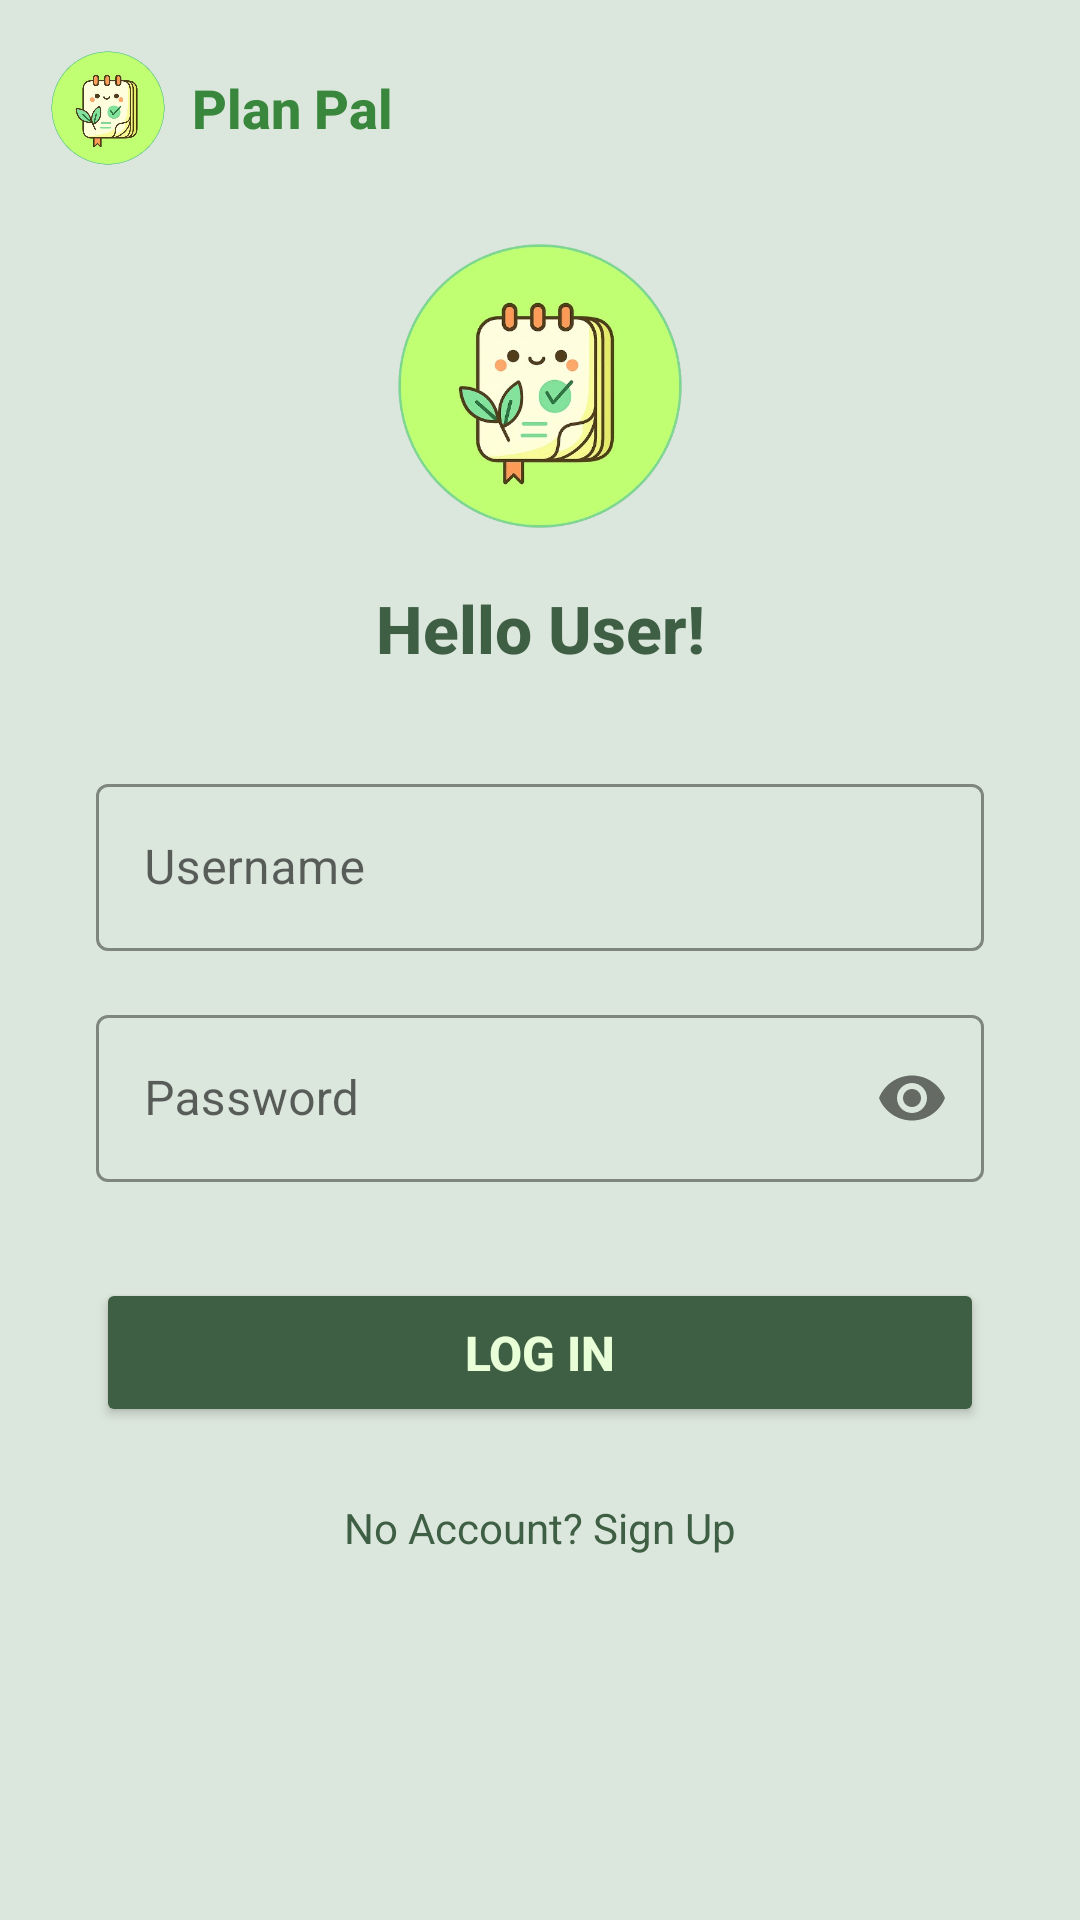

The Android layout XML behind this screen, and the referenced resources:
<!-- AndroidManifest.xml: application theme Theme.PlanPal -->
<!-- res/layout/activity_login_page.xml -->
<?xml version="1.0" encoding="utf-8"?>
<androidx.constraintlayout.widget.ConstraintLayout xmlns:android="http://schemas.android.com/apk/res/android"
    xmlns:app="http://schemas.android.com/apk/res-auto"
    xmlns:tools="http://schemas.android.com/tools"
    android:layout_width="match_parent"
    android:layout_height="match_parent"
    android:background="#DBE6DC"
    tools:context=".LoginPage">

    
    <LinearLayout
        android:id="@+id/logoContainer"
        android:layout_width="wrap_content"
        android:layout_height="wrap_content"
        android:orientation="horizontal"
        android:gravity="center_vertical"
        android:layout_marginTop="16dp"
        android:layout_marginStart="16dp"
        app:layout_constraintStart_toStartOf="parent"
        app:layout_constraintTop_toTopOf="parent">

        <ImageView
            android:id="@+id/logo"
            android:layout_width="40dp"
            android:layout_height="40dp"
            android:contentDescription="@string/app_name"
            android:src="@drawable/plan_pal_removebg_preview" />

        <TextView
            android:id="@+id/appName"
            android:layout_width="wrap_content"
            android:layout_height="wrap_content"
            android:layout_marginStart="8dp"
            android:fontFamily="sans-serif-medium"
            android:text="@string/plan_pal"
            android:textColor="#39873C"
            android:textSize="18sp"
            android:textStyle="bold"/>
    </LinearLayout>

    
    <androidx.constraintlayout.widget.Guideline
        android:id="@+id/guideline_center"
        android:layout_width="wrap_content"
        android:layout_height="wrap_content"
        android:orientation="horizontal"
        app:layout_constraintGuide_percent="0.4" />

    
    <ImageView
        android:id="@+id/mascotImage"
        android:layout_width="100dp"
        android:layout_height="100dp"
        android:layout_marginBottom="16dp"
        android:src="@drawable/plan_pal_removebg_preview"
        app:layout_constraintBottom_toTopOf="@id/welcomeText"
        app:layout_constraintEnd_toEndOf="parent"
        app:layout_constraintStart_toStartOf="parent" />

    
    <TextView
        android:id="@+id/welcomeText"
        android:layout_width="wrap_content"
        android:layout_height="wrap_content"
        android:layout_marginBottom="32dp"
        android:fontFamily="sans-serif-medium"
        android:text="@string/hello_user"
        android:textColor="#3E5F44"
        android:textSize="22sp"
        android:textStyle="bold"
        app:layout_constraintBottom_toTopOf="@id/guideline_center"
        app:layout_constraintEnd_toEndOf="parent"
        app:layout_constraintStart_toStartOf="parent" />

    
    <com.google.android.material.textfield.TextInputLayout
        android:id="@+id/userInputLayout"
        style="@style/Widget.MaterialComponents.TextInputLayout.OutlinedBox"
        android:layout_width="0dp"
        android:layout_height="wrap_content"
        android:layout_marginHorizontal="32dp"
        android:hint="@string/hint_username"
        app:boxStrokeColor="#3E5F44"
        app:hintTextColor="#5E936C"
        app:layout_constraintEnd_toEndOf="parent"
        app:layout_constraintStart_toStartOf="parent"
        app:layout_constraintTop_toTopOf="@id/guideline_center">

        <com.google.android.material.textfield.TextInputEditText
            android:id="@+id/userInputEditText"
            android:layout_width="match_parent"
            android:layout_height="wrap_content"
            android:inputType="textEmailAddress"
            android:textColor="#3E5F44" />
    </com.google.android.material.textfield.TextInputLayout>

    
    <com.google.android.material.textfield.TextInputLayout
        android:id="@+id/passwordInputLayout"
        style="@style/Widget.MaterialComponents.TextInputLayout.OutlinedBox"
        android:layout_width="0dp"
        android:layout_height="wrap_content"
        android:layout_marginHorizontal="32dp"
        android:layout_marginTop="16dp"
        android:hint="@string/hint_password"
        app:boxStrokeColor="#3E5F44"
        app:hintTextColor="#5E936C"
        app:layout_constraintEnd_toEndOf="parent"
        app:layout_constraintStart_toStartOf="parent"
        app:layout_constraintTop_toBottomOf="@id/userInputLayout"
        app:passwordToggleEnabled="true"> 

        <com.google.android.material.textfield.TextInputEditText
            android:id="@+id/passwordInputEditText"
            android:layout_width="match_parent"
            android:layout_height="wrap_content"
            android:inputType="textPassword"
            android.textColor="#3E5F44" />
    </com.google.android.material.textfield.TextInputLayout>

    
    <Button
        android:id="@+id/loginButton"
        android:layout_width="0dp"
        android:layout_height="wrap_content"
        android:layout_marginHorizontal="32dp"
        android:layout_marginTop="32dp"
        android:backgroundTint="#3E5F44"
        android:paddingVertical="14dp"
        android:text="@string/log_in"
        android:textColor="#E8FFD7"
        android:textSize="16sp"
        android:textStyle="bold"
        app:cornerRadius="16dp"
        app:layout_constraintEnd_toEndOf="parent"
        app:layout_constraintStart_toStartOf="parent"
        app:layout_constraintTop_toBottomOf="@id/passwordInputLayout" />

    
    <TextView
        android:id="@+id/signUpText"
        android:layout_width="wrap_content"
        android:layout_height="wrap_content"
        android:layout_marginTop="16dp"
        android:background="?attr/selectableItemBackground"
        android:padding="8dp"
        android:text="@string/no_account_sign_up"
        android:textColor="#3E5F44"
        android:textSize="14sp"
        app:layout_constraintEnd_toEndOf="parent"
        app:layout_constraintStart_toStartOf="parent"
        app:layout_constraintTop_toBottomOf="@id/loginButton" />

</androidx.constraintlayout.widget.ConstraintLayout>
<!-- resources referenced by this layout -->
<resources>
  <!-- drawable plan_pal_removebg_preview: png bitmap (drawable, 179729 bytes) -->
  <string name="app_name">PlanPal</string>
  <string name="hello_user">Hello User!</string>
  <string name="hint_password">Password</string>
  <string name="hint_username">Username</string>
  <string name="log_in">Log In</string>
  <string name="no_account_sign_up">No Account? Sign Up</string>
  <string name="plan_pal">Plan Pal</string>
  <style name="Theme.PlanPal" parent="Theme.MaterialComponents.DayNight.DarkActionBar">
          
          <item name="colorPrimary">@color/purple_500</item>
          <item name="colorPrimaryVariant">@color/purple_700</item>
          <item name="colorOnPrimary">@color/white</item>
          
          <item name="colorSecondary">@color/teal_200</item>
          <item name="colorSecondaryVariant">@color/teal_700</item>
          <item name="colorOnSecondary">@color/black</item>
          
          <item name="android:statusBarColor">?attr/colorPrimaryVariant</item>
          
      </style>
  <!-- not gathered from this repository: default colours our renderer supplied (Android Studio template values) -->
  <color name="purple_500">#FF6200EE</color>
  <color name="purple_700">#FF3700B3</color>
  <color name="teal_200">#FF03DAC5</color>
  <color name="teal_700">#FF018786</color>
  <color name="black">#FF000000</color>
  <color name="white">#FFFFFFFF</color>
</resources>
